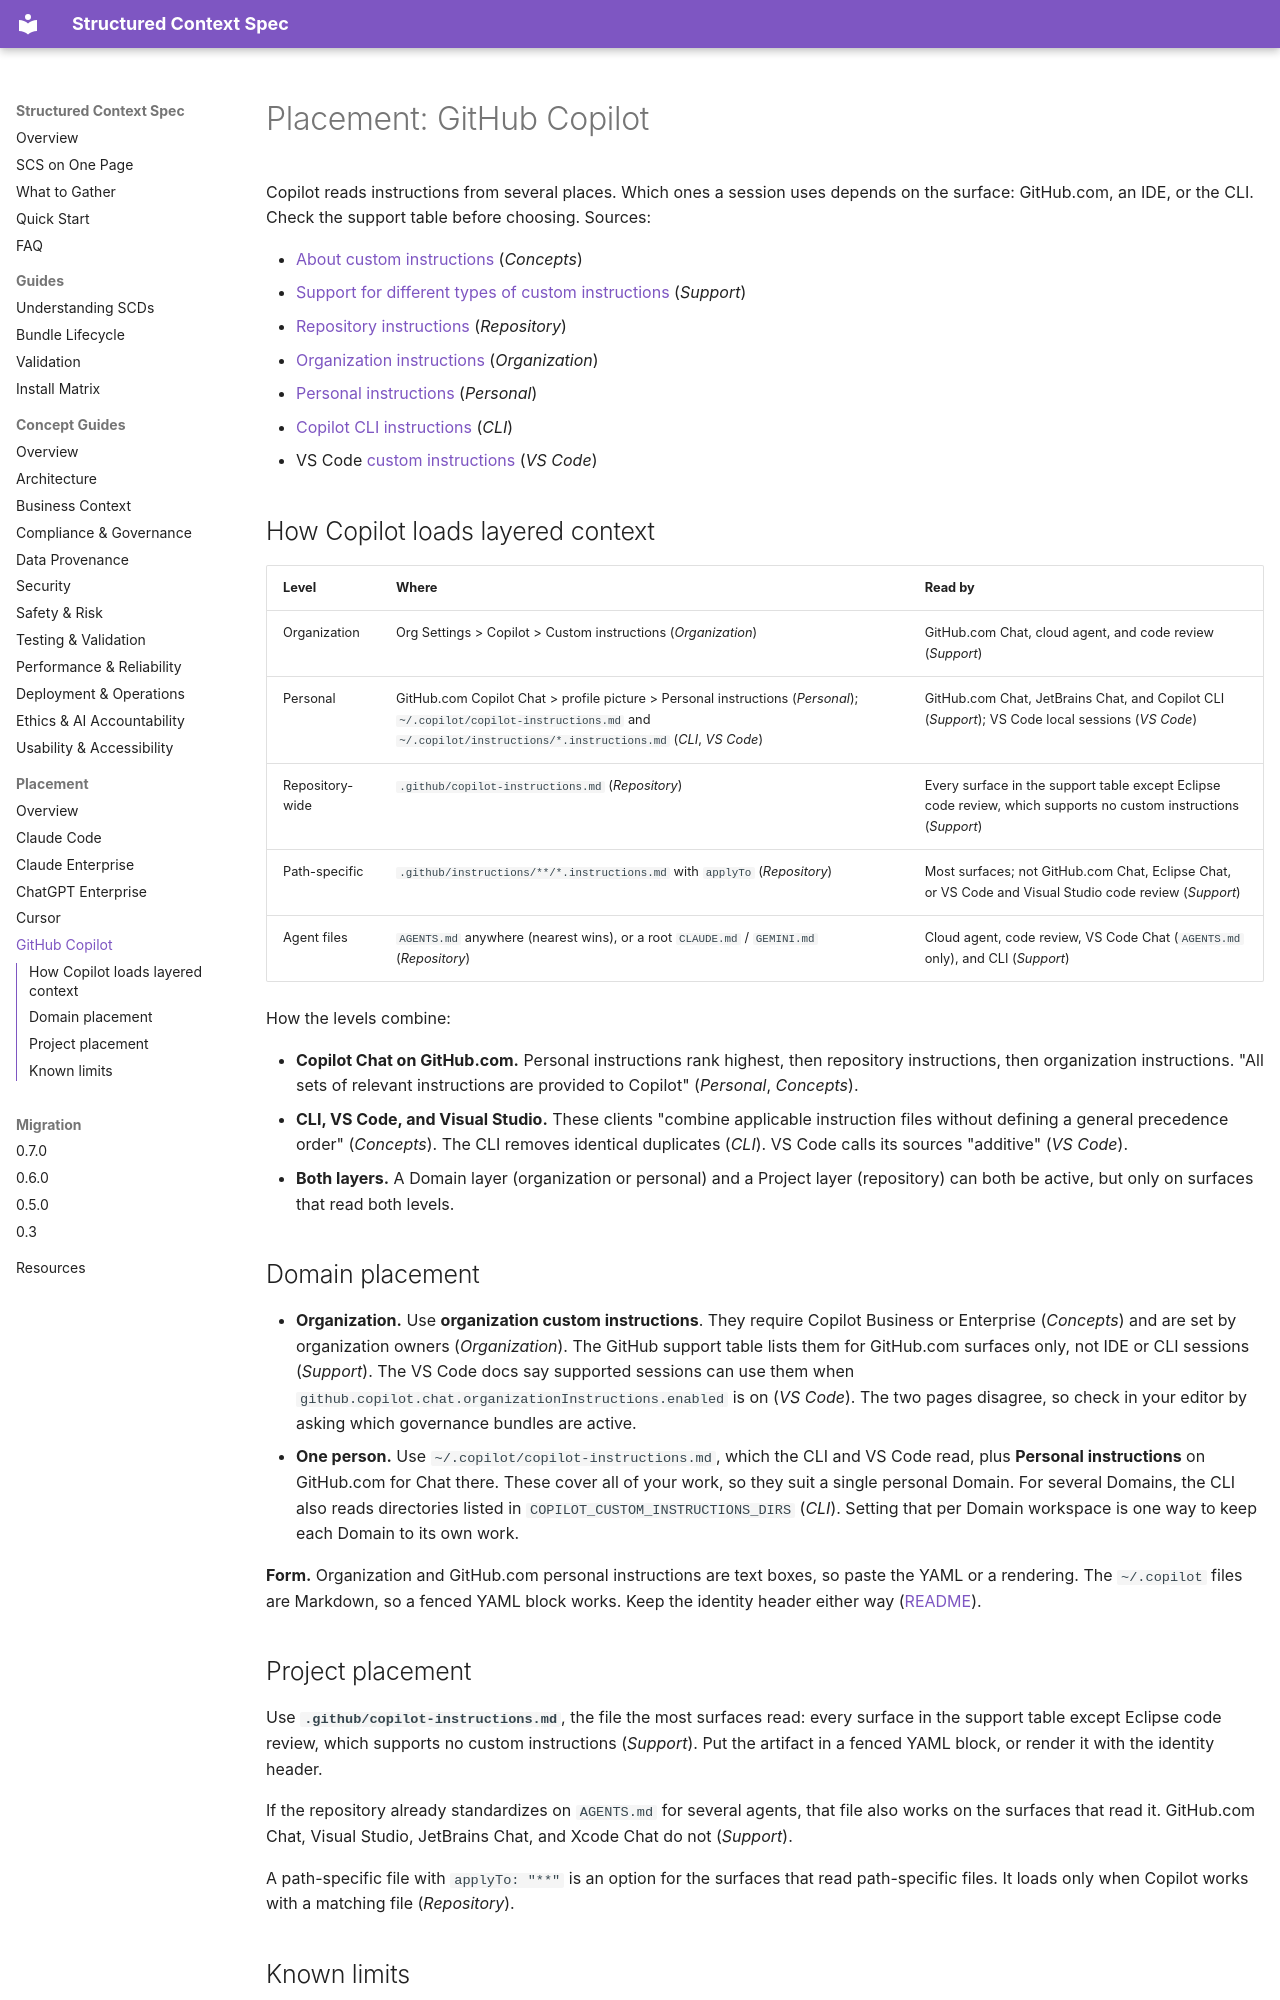

repository: tim-mccrimmon/structured-context-spec · page: placement/github-copilot/index.html · generator: mkdocs

---
checked: 2026-10-28
---

# Placement: GitHub Copilot

Copilot reads instructions from several places. Which ones a session uses depends on the
surface: GitHub.com, an IDE, or the CLI. Check the support table before choosing. Sources:

- [About custom instructions](https://docs.github.com/en/copilot/concepts/prompting-and-context/custom-instructions)
  (*Concepts*)
- [Support for different types of custom instructions](https://docs.github.com/en/copilot/reference/custom-instructions-support)
  (*Support*)
- [Repository instructions](https://docs.github.com/en/copilot/how-tos/configure-custom-instructions/add-repository-instructions)
  (*Repository*)
- [Organization instructions](https://docs.github.com/en/copilot/how-tos/copilot-on-github/customize-copilot/add-custom-instructions/add-organization-instructions)
  (*Organization*)
- [Personal instructions](https://docs.github.com/en/copilot/how-tos/copilot-on-github/customize-copilot/add-custom-instructions/add-personal-instructions)
  (*Personal*)
- [Copilot CLI instructions](https://docs.github.com/en/copilot/how-tos/copilot-cli/customize-copilot/add-custom-instructions)
  (*CLI*)
- VS Code [custom instructions](https://code.visualstudio.com/docs/copilot/customization/custom-instructions)
  (*VS Code*)

## How Copilot loads layered context

| Level | Where | Read by |
|---|---|---|
| Organization | Org Settings > Copilot > Custom instructions (*Organization*) | GitHub.com Chat, cloud agent, and code review (*Support*) |
| Personal | GitHub.com Copilot Chat > profile picture > Personal instructions (*Personal*); `~/.copilot/copilot-instructions.md` and `~/.copilot/instructions/*.instructions.md` (*CLI*, *VS Code*) | GitHub.com Chat, JetBrains Chat, and Copilot CLI (*Support*); VS Code local sessions (*VS Code*) |
| Repository-wide | `.github/copilot-instructions.md` (*Repository*) | Every surface in the support table except Eclipse code review, which supports no custom instructions (*Support*) |
| Path-specific | `.github/instructions/**/*.instructions.md` with `applyTo` (*Repository*) | Most surfaces; not GitHub.com Chat, Eclipse Chat, or VS Code and Visual Studio code review (*Support*) |
| Agent files | `AGENTS.md` anywhere (nearest wins), or a root `CLAUDE.md` / `GEMINI.md` (*Repository*) | Cloud agent, code review, VS Code Chat (`AGENTS.md` only), and CLI (*Support*) |

How the levels combine:

- **Copilot Chat on GitHub.com.** Personal instructions rank highest, then repository
  instructions, then organization instructions. "All sets of relevant instructions are provided
  to Copilot" (*Personal*, *Concepts*).
- **CLI, VS Code, and Visual Studio.** These clients "combine applicable instruction files
  without defining a general precedence order" (*Concepts*). The CLI removes identical
  duplicates (*CLI*). VS Code calls its sources "additive" (*VS Code*).
- **Both layers.** A Domain layer (organization or personal) and a Project layer (repository) can
  both be active, but only on surfaces that read both levels.

## Domain placement

- **Organization.** Use **organization custom instructions**. They require Copilot Business or
  Enterprise (*Concepts*) and are set by organization owners (*Organization*). The GitHub support
  table lists them for GitHub.com surfaces only, not IDE or CLI sessions (*Support*). The VS Code
  docs say supported sessions can use them when
  `github.copilot.chat.organizationInstructions.enabled` is on (*VS Code*). The two pages
  disagree, so check in your editor by asking which governance bundles are active.
- **One person.** Use `~/.copilot/copilot-instructions.md`, which the CLI and VS Code read, plus
  **Personal instructions** on GitHub.com for Chat there. These cover all of your work, so they
  suit a single personal Domain. For several Domains, the CLI also reads directories listed in
  `COPILOT_CUSTOM_INSTRUCTIONS_DIRS` (*CLI*). Setting that per Domain workspace is one way to
  keep each Domain to its own work.

**Form.** Organization and GitHub.com personal instructions are text boxes, so paste the YAML or
a rendering. The `~/.copilot` files are Markdown, so a fenced YAML block works. Keep the identity
header either way ([README](README.md#keep-the-identity-in-any-rendering)).

## Project placement

Use **`.github/copilot-instructions.md`**, the file the most surfaces read: every surface in the
support table except Eclipse code review, which supports no custom instructions (*Support*). Put the artifact in a fenced YAML block, or render it with the identity header.

If the repository already standardizes on `AGENTS.md` for several agents, that file also works on
the surfaces that read it. GitHub.com Chat, Visual Studio, JetBrains Chat, and Xcode Chat do not
(*Support*).

A path-specific file with `applyTo: "**"` is an option for the surfaces that read path-specific
files. It loads only when Copilot works with a matching file (*Repository*).
